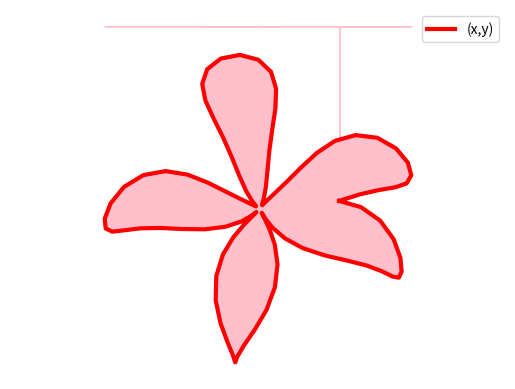

This figure's Python source:
#!/usrbin/env python
# _*_ coding: utf-8 _*_
#Tarea 4 Ejercicio 7
# [redacted]
#03/12/16
import matplotlib.pyplot as plt
import numpy as np
import math
teta=np.linspace(0,2*np.pi,100)
r=105+100*np.sin(4.5*teta)
yt=teta-np.cos(10*teta)/10
x=320+r*np.cos(yt)
y=-240-r*np.sin(yt)
plt.plot(x,y,linewidth=3,color='red',label='(x,y)')
plt.fill_between(x,y,color='pink')
plt.legend()
plt.title('')
plt.xlabel('x')
plt.ylabel('y')
plt.grid(True)
plt.axis('equal')
plt.axis('off')
plt.show()
plt.savefig('grafica7.png')
